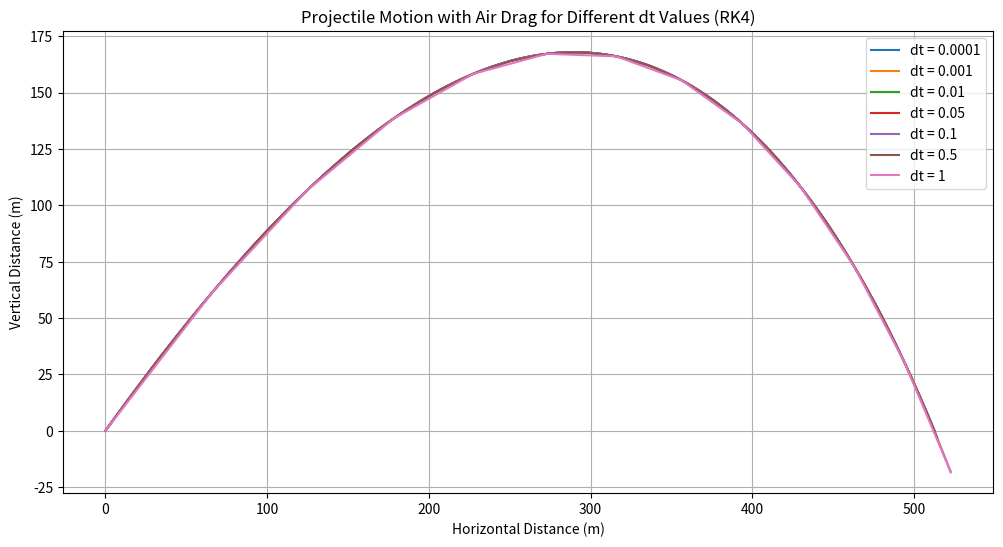

Generate this figure with matplotlib:
import numpy as np
import matplotlib.pyplot as plt
from scipy.interpolate import interp1d

def calculate_drag_force(v, angle, C_d, A, rho):
    """Calculate the drag force given velocity, angle, drag coefficient, area, and air density."""
    return 0.5 * rho * v**2 * C_d * A

def projectile_with_drag_rk4(v0, theta, dt, g, mass, rho, C_d, A, xmax):
    """Simulate projectile motion with air drag using RK4 method."""
    def f(t, state):
        """Function defining the differential equations."""
        x, y, vx, vy = state
        v = np.sqrt(vx**2 + vy**2)
        angle = np.arctan2(vy, vx)
        F_drag = calculate_drag_force(v, angle, C_d, A, rho)
        ax = -F_drag * np.cos(angle) / mass
        ay = -g - F_drag * np.sin(angle) / mass
        return [vx, vy, ax, ay]

    x, y, vx, vy = [0], [0], [v0 * np.cos(np.radians(theta))], [v0 * np.sin(np.radians(theta))]
    while y[-1] >= 0 and x[-1] <= xmax:
        state = [x[-1], y[-1], vx[-1], vy[-1]]
        k1 = dt * np.array(f(0, state))
        k2 = dt * np.array(f(0, state + 0.5 * k1))
        k3 = dt * np.array(f(0, state + 0.5 * k2))
        k4 = dt * np.array(f(0, state + k3))
        new_state = state + (1/6) * (k1 + 2*k2 + 2*k3 + k4)
        x.append(new_state[0])
        y.append(new_state[1])
        vx.append(new_state[2])
        vy.append(new_state[3])
    return np.array(x), np.array(y)

# Constants and initial conditions
v0 = 100
theta = 45
g = 9.81
mass = 10
rho = 1.225
C_d = 0.47
A = 0.05
xmax = 1000
dt_values = sorted([0.0001 ,0.001 ,0.01, 0.05, 0.1, 0.5, 1])

trajectories = {}
plt.figure(figsize=(12, 6))

for dt in dt_values:
    x, y = projectile_with_drag_rk4(v0, theta, dt, g, mass, rho, C_d, A, xmax)
    trajectories[dt] = (x, y)
    plt.plot(x, y, label=f'dt = {dt}')

# Calculate the error between each dt and the next finer dt
errors = {}
for i in range(len(dt_values) - 1):
    current_dt = dt_values[i]
    next_finer_dt = dt_values[i+1]
    current_x, current_y = trajectories[current_dt]
    next_x, next_y = trajectories[next_finer_dt]
    
    interp_func = interp1d(current_x, current_y, kind='linear', fill_value="extrapolate", bounds_error=False)
    interpolated_y = interp_func(next_x)
    error = np.mean(np.sqrt((next_x - next_x)**2 + (next_y - interpolated_y)**2))
    errors[f"{current_dt} to {next_finer_dt}"] = error

print("Incremental Average Euclidean Errors:")
for dt_pair, error in errors.items():
    print(f"Error from {dt_pair}: {error}")

plt.title('Projectile Motion with Air Drag for Different dt Values (RK4)')
plt.xlabel('Horizontal Distance (m)')
plt.ylabel('Vertical Distance (m)')
plt.legend()
plt.grid(True)
plt.show()
